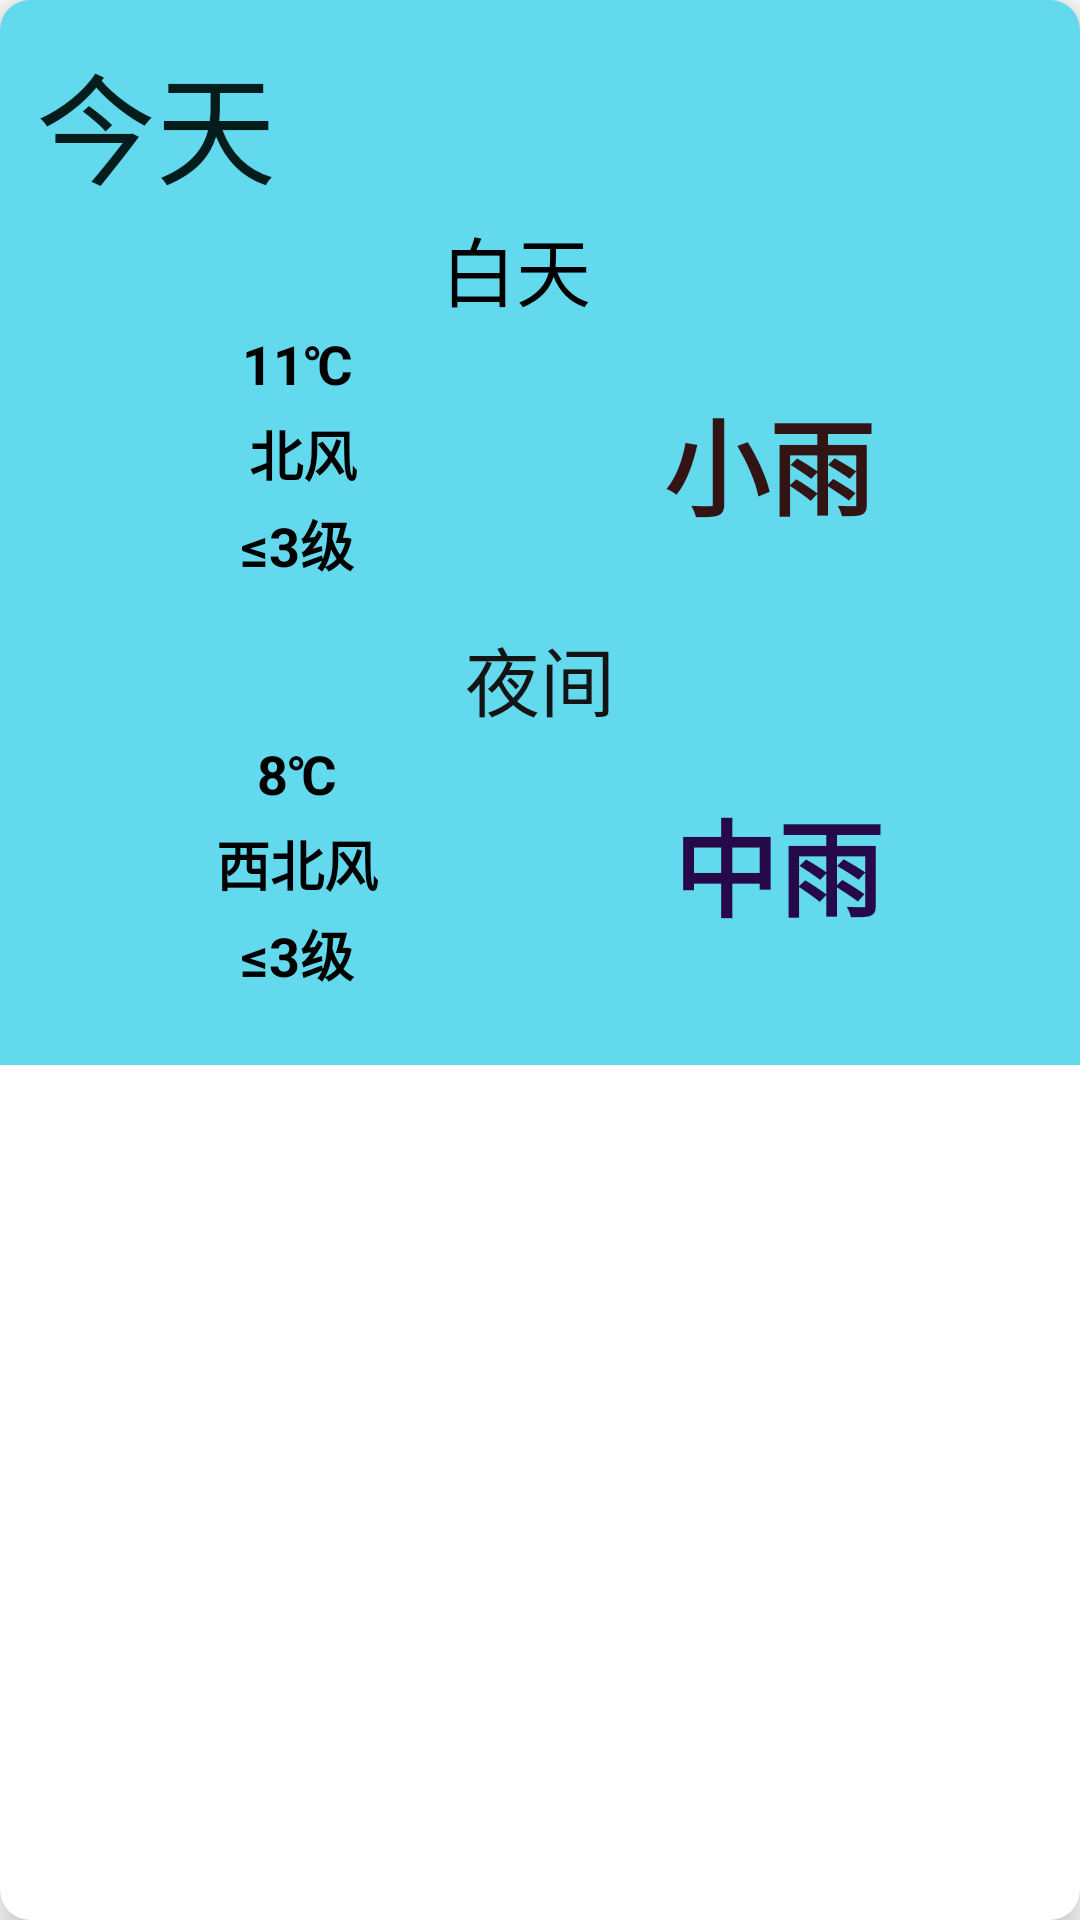

Write the Android layout XML for this screen, with the resource values it uses.
<!-- AndroidManifest.xml: application theme Theme.DemoWeatherTest -->
<!-- res/layout/weather_listview_item.xml -->
<?xml version="1.0" encoding="utf-8"?>
<androidx.cardview.widget.CardView xmlns:android="http://schemas.android.com/apk/res/android"
    xmlns:app="http://schemas.android.com/apk/res-auto"
    android:layout_width="match_parent"
    android:layout_height="match_parent"
    android:layout_margin="20dp"
    app:cardCornerRadius="10dp"
    app:cardElevation="8dp">

    <RelativeLayout
        android:id="@+id/relative_layout"
        android:layout_width="match_parent"
        android:layout_height="wrap_content"
        android:background="#62D9EC"
        android:padding="12dp">

        <TextView
            android:id="@+id/date"
            android:layout_width="wrap_content"
            android:layout_height="wrap_content"
            android:layout_alignParentLeft="true"
            android:gravity="center"
            android:text="今天"
            android:textColor="#041C1B"
            android:textSize="40sp" />

        <TextView
            android:id="@+id/day"
            android:layout_width="320dp"
            android:layout_height="35dp"
            android:layout_below="@+id/date"
            android:layout_marginTop="1dp"
            android:gravity="center"
            android:text="白天"
            android:textColor="@color/black"
            android:textSize="25sp" />

        <TextView
            android:id="@+id/day_weather"
            android:layout_width="160sp"
            android:layout_height="90sp"
            android:layout_below="@+id/day"
            android:layout_gravity="center_vertical"
            android:layout_marginLeft="4dp"
            android:layout_marginTop="3dp"
            android:layout_marginRight="20dp"
            android:layout_toRightOf="@+id/center_fill"
            android:gravity="center"
            android:text="小雨"
            android:textColor="#331414"
            android:textSize="35sp"
            android:textStyle="bold" />

        <TextView
            android:id="@+id/center_fill"
            android:layout_width="2dp"
            android:layout_height="30dp"
            android:layout_below="@+id/day"
            android:layout_centerHorizontal="true" />

        <TextView
            android:id="@+id/day_temp"
            android:layout_width="160sp"
            android:layout_height="30sp"
            android:layout_below="@+id/day"
            android:layout_gravity="center_vertical"
            android:layout_toLeftOf="@+id/center_fill"
            android:gravity="center"
            android:text="11℃"
            android:textColor="@color/black"
            android:textSize="18sp"
            android:textStyle="bold" />

        <TextView
            android:id="@+id/day_wind"
            android:layout_width="160sp"
            android:layout_height="30sp"
            android:layout_below="@+id/day_temp"
            android:layout_gravity="center_vertical"
            android:layout_toLeftOf="@+id/day_weather"
            android:gravity="center"
            android:text="北风"
            android:textColor="@color/black"
            android:textSize="18sp"
            android:textStyle="bold" />

        <TextView
            android:id="@+id/center_fill2"
            android:layout_width="2dp"
            android:layout_height="30dp"
            android:layout_below="@+id/day_weather"
            android:layout_centerHorizontal="true" />

        <TextView
            android:id="@+id/day_power"
            android:layout_width="160sp"
            android:layout_height="30sp"
            android:layout_below="@+id/day_wind"
            android:layout_gravity="center_vertical"
            android:layout_toLeftOf="@+id/center_fill2"
            android:gravity="center"
            android:text="≤3级"
            android:textColor="@color/black"
            android:textSize="18sp"
            android:textStyle="bold" />

        <View
            android:id="@+id/divider_dash"
            android:layout_width="match_parent"
            android:layout_height="1.5dp"
            android:layout_below="@id/day_power"
            android:background="@drawable/list_view_border" />

        <TextView
            android:id="@+id/night"
            android:layout_width="320dp"
            android:layout_height="35dp"
            android:layout_below="@+id/divider_dash"
            android:layout_centerHorizontal="true"
            android:layout_marginTop="10dp"
            android:gravity="center"
            android:text="夜间"
            android:textColor="#141415"
            android:textSize="25sp" />

        <TextView
            android:id="@+id/night_weather"
            android:layout_width="160sp"
            android:layout_height="90sp"
            android:layout_below="@+id/night"
            android:layout_gravity="center_vertical"
            android:layout_marginRight="10dp"
            android:layout_toRightOf="@+id/center_fill3"
            android:gravity="center"
            android:text="中雨"
            android:textColor="#260949"
            android:textSize="35sp"
            android:textStyle="bold" />

        <TextView
            android:id="@+id/center_fill3"
            android:layout_width="2dp"
            android:layout_height="30dp"
            android:layout_below="@+id/night"
            android:layout_centerHorizontal="true" />

        <TextView
            android:id="@+id/night_temp"
            android:layout_width="160sp"
            android:layout_height="30sp"
            android:layout_below="@+id/night"
            android:layout_gravity="center_vertical"
            android:layout_toLeftOf="@+id/center_fill3"
            android:gravity="center"
            android:text="8℃"
            android:textColor="@color/black"
            android:textSize="18sp"
            android:textStyle="bold" />

        <TextView
            android:id="@+id/night_wind"
            android:layout_width="160dp"
            android:layout_height="30dp"
            android:layout_below="@+id/night_temp"
            android:layout_gravity="center_vertical"
            android:layout_toLeftOf="@+id/center_fill4"
            android:gravity="center"
            android:text="西北风"
            android:textColor="@color/black"
            android:textSize="18sp"
            android:textStyle="bold" />

        <TextView
            android:id="@+id/center_fill4"
            android:layout_width="2dp"
            android:layout_height="10dp"
            android:layout_below="@+id/night_weather"
            android:layout_centerHorizontal="true" />

        <TextView
            android:id="@+id/night_power"
            android:layout_width="160dp"
            android:layout_height="30dp"
            android:layout_below="@+id/night_wind"
            android:layout_gravity="center_vertical"
            android:layout_toLeftOf="@+id/center_fill4"
            android:gravity="center"
            android:text="≤3级"
            android:textColor="@color/black"
            android:textSize="18sp"
            android:textStyle="bold" />
    </RelativeLayout>

</androidx.cardview.widget.CardView>
<!-- resources referenced by this layout -->
<resources>
  <color name="black">#FF000000</color>
  <style name="Theme.DemoWeatherTest" parent="Theme.MaterialComponents.DayNight.DarkActionBar">
          
          <item name="colorPrimary">@color/purple_500</item>
          <item name="colorPrimaryVariant">@color/purple_700</item>
          <item name="colorOnPrimary">@color/white</item>
          
          <item name="colorSecondary">@color/teal_200</item>
          <item name="colorSecondaryVariant">@color/teal_700</item>
          <item name="colorOnSecondary">@color/black</item>
          
          <item name="android:statusBarColor">?attr/colorPrimaryVariant</item>
          
      </style>
  <color name="purple_500">#FF6200EE</color>
  <color name="purple_700">#FF3700B3</color>
  <color name="white">#FFFFFFFF</color>
  <color name="teal_200">#FF03DAC5</color>
  <color name="teal_700">#FF018786</color>
</resources>
